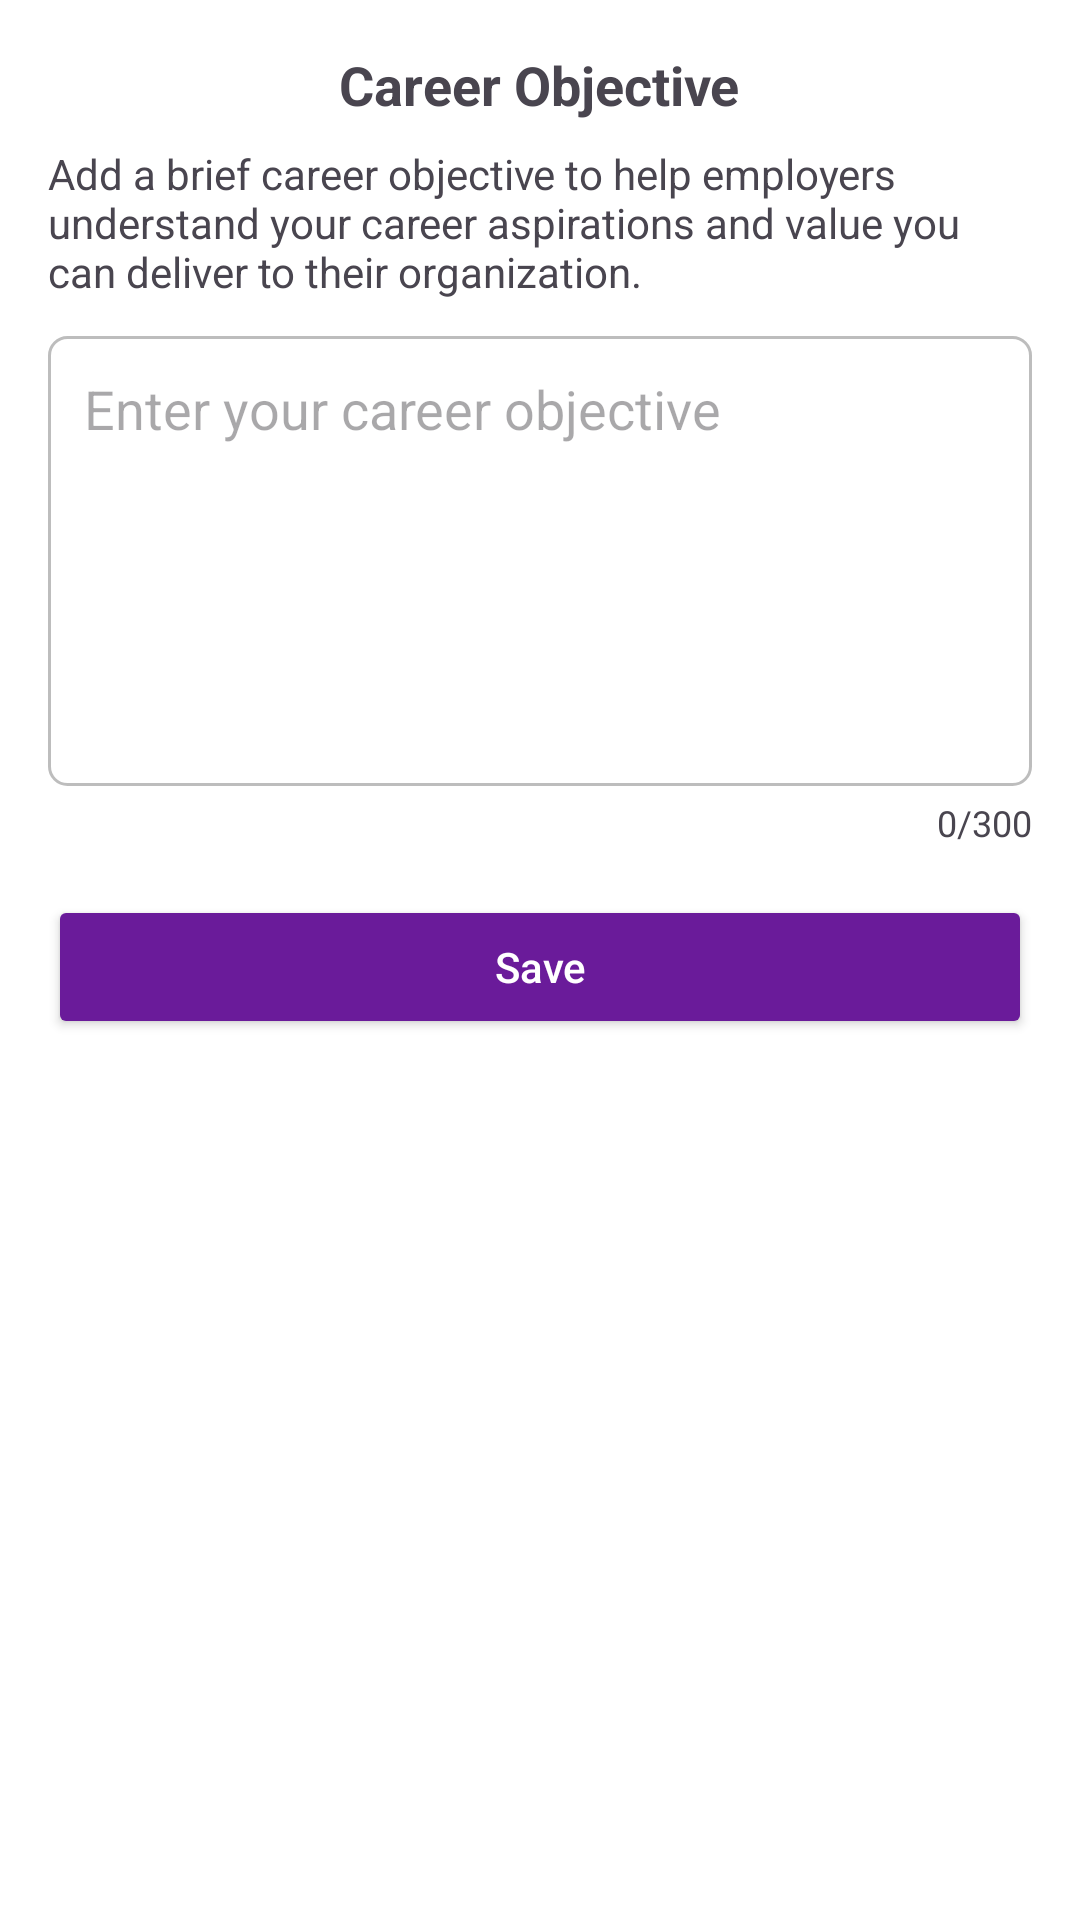

The Android layout XML behind this screen, and the referenced resources:
<!-- AndroidManifest.xml: application theme Theme.HireBridge -->
<!-- res/layout/fragment_career_objective.xml -->
<?xml version="1.0" encoding="utf-8"?>
<LinearLayout xmlns:android="http://schemas.android.com/apk/res/android"
    android:layout_width="match_parent"
    android:layout_height="match_parent"
    android:orientation="vertical"
    android:padding="16dp"
    android:background="@android:color/white">

    
    <TextView
        android:id="@+id/tvTitle"
        android:layout_width="wrap_content"
        android:layout_height="wrap_content"
        android:text="Career Objective"
        android:textSize="18sp"
        android:textStyle="bold"
        android:layout_gravity="center_horizontal"
        android:paddingBottom="8dp" />

    
    <TextView
        android:id="@+id/tvSubTitle"
        android:layout_width="match_parent"
        android:layout_height="wrap_content"
        android:text="Add a brief career objective to help employers understand your career aspirations and value you can deliver to their organization."
        android:textSize="14sp"
        android:paddingBottom="12dp" />

    
    <EditText
        android:id="@+id/etCareerObjective"
        android:layout_width="match_parent"
        android:layout_height="150dp"
        android:gravity="top|start"
        android:textColor="@color/black"
        android:hint="Enter your career objective"
        android:background="@drawable/edittext_box"
        android:padding="12dp"
        android:maxLength="300"
        android:inputType="textMultiLine"
        android:scrollbars="vertical"
        android:overScrollMode="always" />

    
    <TextView
        android:id="@+id/tvCharCount"
        android:layout_width="wrap_content"
        android:layout_height="wrap_content"
        android:text="0/300"
        android:textSize="12sp"
        android:layout_gravity="end"
        android:paddingTop="4dp"
        android:paddingBottom="16dp" />

    
    <Button
        android:id="@+id/btnSaveObjective"
        android:layout_width="match_parent"
        android:layout_height="wrap_content"
        android:text="Save"
        android:textAllCaps="false"
        android:backgroundTint="#6A1B9A"
        android:textColor="@android:color/white" />

</LinearLayout>
<!-- resources referenced by this layout -->
<resources>
  <color name="black">#FF000000</color>
  <!-- drawable edittext_box (drawable) -->
  <shape xmlns:android="http://schemas.android.com/apk/res/android"
      android:shape="rectangle">
      <solid android:color="@android:color/white" />
      <stroke android:width="1dp" android:color="#BDBDBD" />
      <corners android:radius="6dp" />
  </shape>
  <style name="Theme.HireBridge" parent="Base.Theme.HireBridge" />
  <style name="Base.Theme.HireBridge" parent="Theme.Material3.DayNight.NoActionBar">
          
          
      </style>
</resources>
